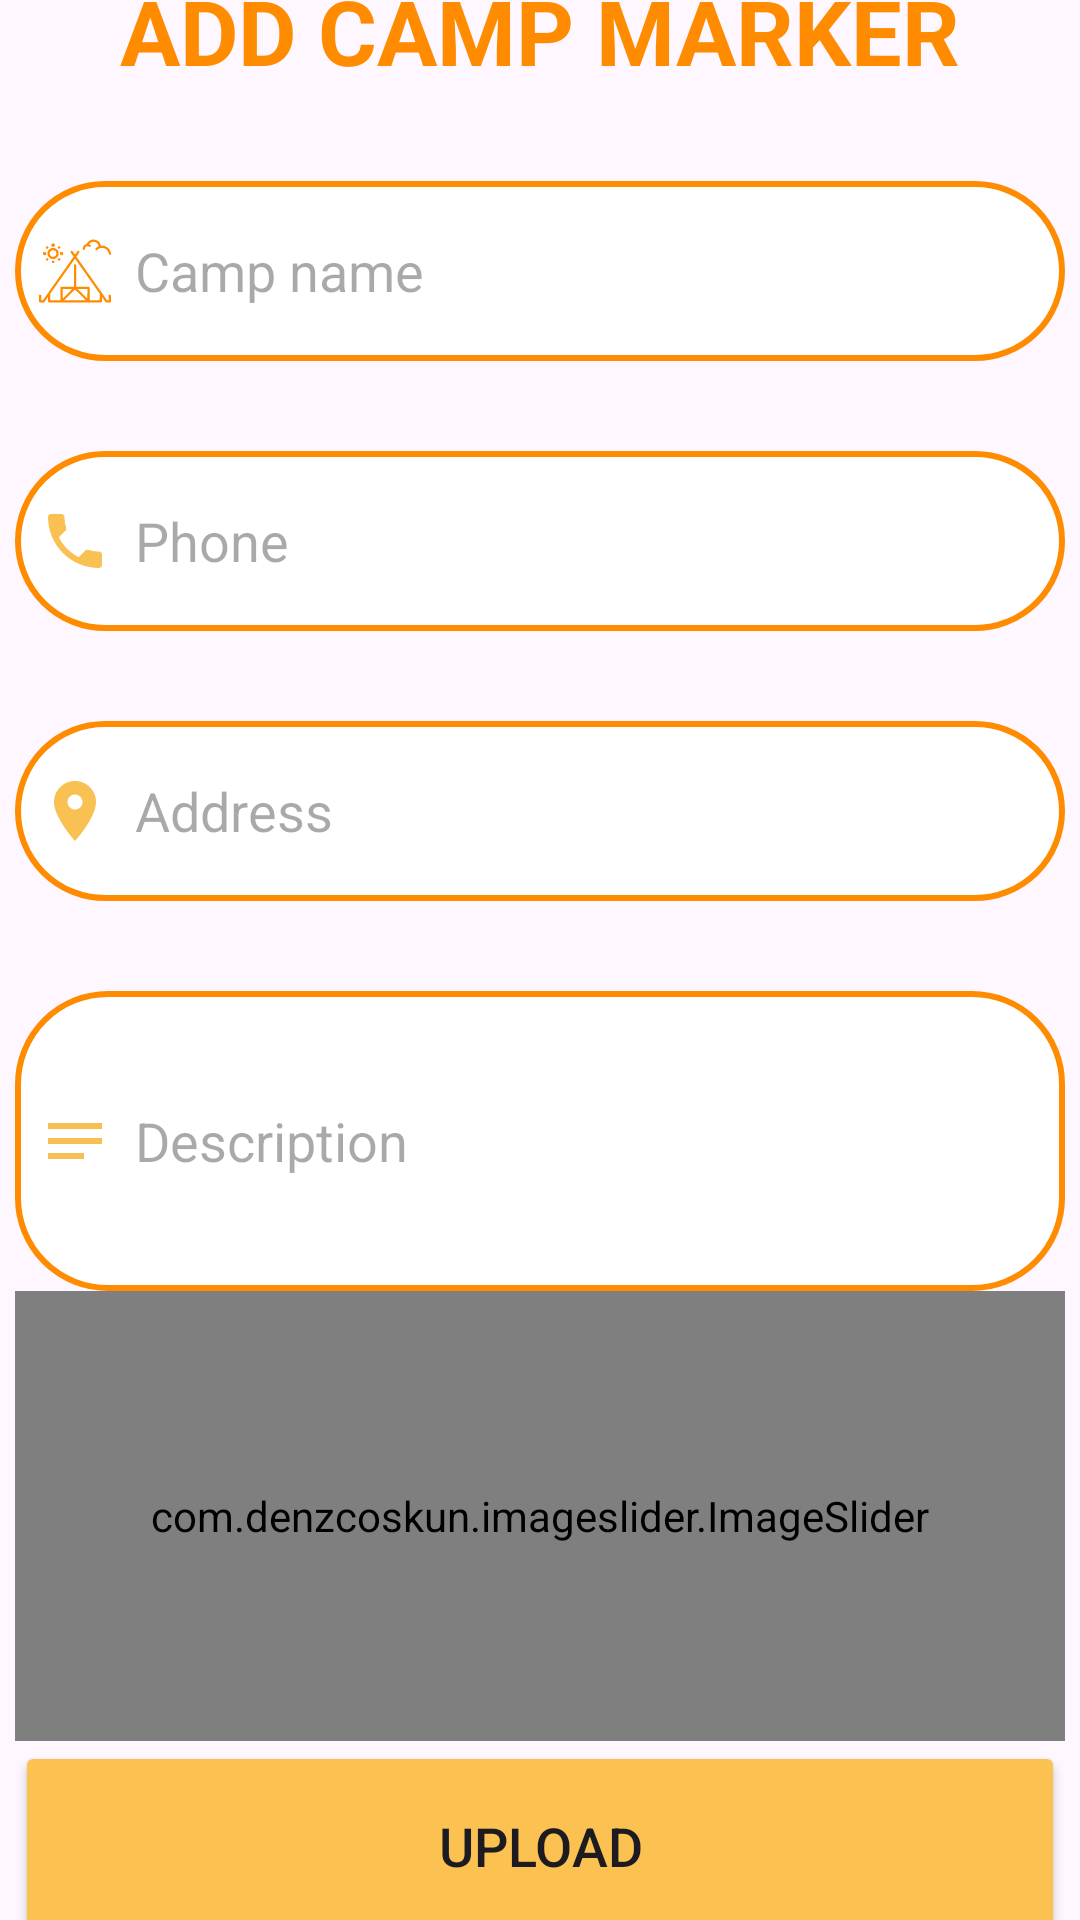

Here is an Android app screen rendered from its layout file. Give the layout XML and the strings, colors and styles it references.
<!-- AndroidManifest.xml: application theme Theme.CampLife -->
<!-- res/layout/fragment_add_marker.xml -->
<?xml version="1.0" encoding="utf-8"?>
<RelativeLayout xmlns:android="http://schemas.android.com/apk/res/android"
    xmlns:app="http://schemas.android.com/apk/res-auto"
    xmlns:tools="http://schemas.android.com/tools"
    android:layout_width="match_parent"
    android:layout_height="match_parent"
    android:gravity="center"
    tools:context=".Login">


    <LinearLayout
        android:layout_width="match_parent"
        android:layout_height="wrap_content"
        android:layout_alignParentTop="true"
        android:layout_marginTop="0dp"
        android:orientation="vertical">

        <LinearLayout
            android:layout_width="match_parent"
            android:layout_height="wrap_content"
            android:gravity="center"
            android:orientation="vertical"
            android:padding="0dp">
            <TextView
                android:layout_width="wrap_content"
                android:layout_height="wrap_content"
                android:text="ADD CAMP MARKER"
                android:textStyle="bold"
                android:textSize="30sp"
                android:textColor="@color/orange_700"
                ></TextView>

            <EditText
                android:id="@+id/addmarker_campname"
                android:layout_width="350dp"
                android:layout_height="60dp"
                android:layout_marginTop="30dp"
                android:background="@drawable/orange_border"
                android:drawableLeft="@drawable/camp"
                android:drawablePadding="8dp"
                android:hint="Camp name"
                android:inputType="text"
                android:padding="8dp"
                android:textColor="@color/grey" />

            <EditText
                android:id="@+id/addmarker_phone"
                android:layout_width="350dp"
                android:layout_height="60dp"
                android:layout_marginTop="30dp"
                android:background="@drawable/orange_border"
                android:drawableLeft="@drawable/baseline_phone_24"
                android:drawablePadding="8dp"
                android:hint="Phone"
                android:inputType="text"
                android:padding="8dp"
                android:textColor="@color/grey" />

            <EditText
                android:id="@+id/addmarker_address"
                android:layout_width="350dp"
                android:layout_height="60dp"
                android:layout_marginTop="30dp"
                android:background="@drawable/orange_border"
                android:drawableLeft="@drawable/baseline_location_on_24"
                android:drawablePadding="8dp"
                android:hint="Address"
                android:padding="8dp"
                android:textColor="@color/grey" />

            <EditText
                android:id="@+id/addmarker_description"
                android:layout_width="350dp"
                android:layout_height="100dp"
                android:layout_marginTop="30dp"
                android:background="@drawable/orange_border"
                android:drawablePadding="8dp"
                android:hint="Description"
                android:inputType="text|textMultiLine"
                android:drawableLeft="@drawable/baseline_notes_24"
                android:padding="8dp"
                android:textColor="@color/grey" />
            <com.denzcoskun.imageslider.ImageSlider
                android:id="@+id/slider"
                android:layout_width="350dp"
                android:layout_height="150dp"
                app:iss_auto_cycle="true"
                app:iss_period="2500"
                app:iss_delay="0"
                />
            <Button
                android:id="@+id/addmarker_uploadImages"
                android:layout_width="350dp"
                android:layout_height="70dp"
                android:text="Upload"
                android:textSize="18sp"
                app:layout_constraintEnd_toStartOf="@+id/addmarker_cancel"
                app:layout_constraintStart_toStartOf="parent"
                tools:layout_editor_absoluteY="8dp"
                android:backgroundTint="@color/orange_200"
                tools:ignore="MissingConstraints" />
            <androidx.constraintlayout.widget.ConstraintLayout
                android:layout_width="match_parent"
                android:layout_height="wrap_content"
                android:padding="8dp">

                <Button
                    android:id="@+id/addmarker_add"
                    android:layout_width="150dp"
                    android:layout_height="70dp"
                    android:text="Add"
                    android:textSize="18sp"
                    app:layout_constraintEnd_toStartOf="@+id/addmarker_cancel"
                    app:layout_constraintStart_toStartOf="parent"
                    tools:layout_editor_absoluteY="8dp"
                    tools:ignore="MissingConstraints" />

                <Button
                    android:id="@+id/addmarker_cancel"
                    android:layout_width="150dp"
                    android:layout_height="70dp"
                    android:layout_marginEnd="20dp"
                    android:backgroundTint="#B3ADA6"
                    android:text="Cancel"
                    android:textColor="#3C332E"
                    android:textSize="18sp"
                    app:layout_constraintEnd_toEndOf="parent"
                    tools:ignore="MissingConstraints"
                    tools:layout_editor_absoluteY="8dp" />
            </androidx.constraintlayout.widget.ConstraintLayout>

        </LinearLayout>
    </LinearLayout>
</RelativeLayout>
<!-- resources referenced by this layout -->
<resources>
  <color name="grey">#A3BB98</color>
  <color name="orange_200">#FBC252</color>
  <color name="orange_700">#FF8C00</color>
  <!-- drawable baseline_location_on_24 (drawable) -->
  <vector android:height="24dp" android:tint="#F9C052"
      android:viewportHeight="24" android:viewportWidth="24"
      android:width="24dp" xmlns:android="http://schemas.android.com/apk/res/android">
      <path android:fillColor="@android:color/white" android:pathData="M12,2C8.13,2 5,5.13 5,9c0,5.25 7,13 7,13s7,-7.75 7,-13c0,-3.87 -3.13,-7 -7,-7zM12,11.5c-1.38,0 -2.5,-1.12 -2.5,-2.5s1.12,-2.5 2.5,-2.5 2.5,1.12 2.5,2.5 -1.12,2.5 -2.5,2.5z"/>
  </vector>
  <!-- drawable baseline_notes_24 (drawable) -->
  <vector android:autoMirrored="true" android:height="24dp"
      android:tint="#F7BE51" android:viewportHeight="24"
      android:viewportWidth="24" android:width="24dp" xmlns:android="http://schemas.android.com/apk/res/android">
      <path android:fillColor="@android:color/white" android:pathData="M3,18h12v-2L3,16v2zM3,6v2h18L21,6L3,6zM3,13h18v-2L3,11v2z"/>
  </vector>
  <!-- drawable baseline_phone_24 (drawable) -->
  <vector android:height="24dp" android:tint="#F9C052"
      android:viewportHeight="24" android:viewportWidth="24"
      android:width="24dp" xmlns:android="http://schemas.android.com/apk/res/android">
      <path android:fillColor="@android:color/white" android:pathData="M6.62,10.79c1.44,2.83 3.76,5.14 6.59,6.59l2.2,-2.2c0.27,-0.27 0.67,-0.36 1.02,-0.24 1.12,0.37 2.33,0.57 3.57,0.57 0.55,0 1,0.45 1,1V20c0,0.55 -0.45,1 -1,1 -9.39,0 -17,-7.61 -17,-17 0,-0.55 0.45,-1 1,-1h3.5c0.55,0 1,0.45 1,1 0,1.25 0.2,2.45 0.57,3.57 0.11,0.35 0.03,0.74 -0.25,1.02l-2.2,2.2z"/>
  </vector>
  <!-- drawable camp: vector/xml drawable (drawable, 4778 chars, omitted) -->
  <!-- drawable orange_border (drawable) -->
  <?xml version="1.0" encoding="utf-8"?>
  <shape xmlns:android="http://schemas.android.com/apk/res/android"
      android:shape="rectangle">
  
      <corners android:radius="30dp"/>
      <stroke
          android:color="@color/orange_700"
          android:width="2dp"/>
      <solid android:color="@color/white"/>
  </shape>
  <style name="Theme.CampLife" parent="Base.Theme.CampLife" />
  <color name="white">#FFFFFF</color>
  <style name="Base.Theme.CampLife" parent="Theme.Material3.DayNight.NoActionBar">
          
           <item name="colorPrimary">@color/orange_700</item>
          <item name="colorPrimaryVariant">@color/orange_500</item>
          <item name="colorOnPrimary">@color/white</item>
  
          <item name="colorSecondary">@color/yellow_200</item>
          <item name="colorSecondaryVariant">@color/yellow_700</item>
          <item name="colorOnSecondary">@color/black</item>
  
          <item name="android:statusBarColor">?attr/colorPrimaryVariant</item>
      </style>
  <color name="orange_500">#FFB100</color>
  <color name="yellow_200">#FFDC00</color>
  <color name="yellow_700">#A59007</color>
  <color name="black">#000000</color>
</resources>
